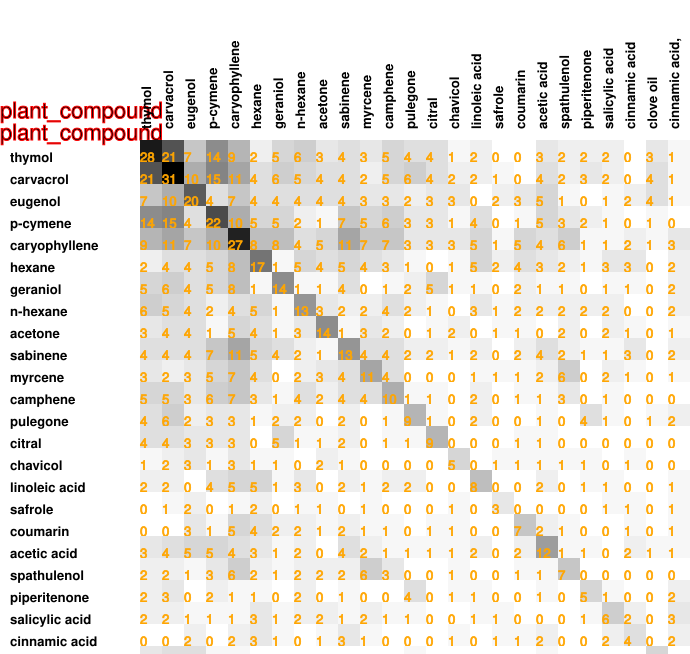

Data behind this chart, as committed beside it:
28, 21, 7, 14, 9, 2, 5, 6, 3, 4, 3, 5, 4, 4, 1, 2, 0, 0, 3, 2, 2, 2, 0, 3
21, 31, 10, 15, 11, 4, 6, 5, 4, 4, 2, 5, 6, 4, 2, 2, 1, 0, 4, 2, 3, 2, 0, 4
7, 10, 20, 4, 7, 4, 4, 4, 4, 4, 3, 3, 2, 3, 3, 0, 2, 3, 5, 1, 0, 1, 2, 4
14, 15, 4, 22, 10, 5, 5, 2, 1, 7, 5, 6, 3, 3, 1, 4, 0, 1, 5, 3, 2, 1, 0, 1
9, 11, 7, 10, 27, 8, 8, 4, 5, 11, 7, 7, 3, 3, 3, 5, 1, 5, 4, 6, 1, 1, 2, 1
2, 4, 4, 5, 8, 17, 1, 5, 4, 5, 4, 3, 1, 0, 1, 5, 2, 4, 3, 2, 1, 3, 3, 0
5, 6, 4, 5, 8, 1, 14, 1, 1, 4, 0, 1, 2, 5, 1, 1, 0, 2, 1, 1, 0, 1, 1, 0
6, 5, 4, 2, 4, 5, 1, 13, 3, 2, 2, 4, 2, 1, 0, 3, 1, 2, 2, 2, 2, 2, 0, 0
3, 4, 4, 1, 5, 4, 1, 3, 14, 1, 3, 2, 0, 1, 2, 0, 1, 1, 0, 2, 0, 2, 1, 0
4, 4, 4, 7, 11, 5, 4, 2, 1, 13, 4, 4, 2, 2, 1, 2, 0, 2, 4, 2, 1, 1, 3, 0
3, 2, 3, 5, 7, 4, 0, 2, 3, 4, 11, 4, 0, 0, 0, 1, 1, 1, 2, 6, 0, 2, 1, 0
5, 5, 3, 6, 7, 3, 1, 4, 2, 4, 4, 10, 1, 1, 0, 2, 0, 1, 1, 3, 0, 1, 0, 0
4, 6, 2, 3, 3, 1, 2, 2, 0, 2, 0, 1, 9, 1, 0, 2, 0, 0, 1, 0, 4, 1, 0, 1
4, 4, 3, 3, 3, 0, 5, 1, 1, 2, 0, 1, 1, 9, 0, 0, 0, 1, 1, 0, 0, 0, 0, 0
1, 2, 3, 1, 3, 1, 1, 0, 2, 1, 0, 0, 0, 0, 5, 0, 1, 1, 1, 1, 1, 0, 1, 0
2, 2, 0, 4, 5, 5, 1, 3, 0, 2, 1, 2, 2, 0, 0, 8, 0, 0, 2, 0, 1, 1, 0, 0
0, 1, 2, 0, 1, 2, 0, 1, 1, 0, 1, 0, 0, 0, 1, 0, 3, 0, 0, 0, 0, 1, 1, 0
0, 0, 3, 1, 5, 4, 2, 2, 1, 2, 1, 1, 0, 1, 1, 0, 0, 7, 2, 1, 0, 0, 1, 0
3, 4, 5, 5, 4, 3, 1, 2, 0, 4, 2, 1, 1, 1, 1, 2, 0, 2, 12, 1, 1, 0, 2, 1
2, 2, 1, 3, 6, 2, 1, 2, 2, 2, 6, 3, 0, 0, 1, 0, 0, 1, 1, 7, 0, 0, 0, 0
2, 3, 0, 2, 1, 1, 0, 2, 0, 1, 0, 0, 4, 0, 1, 1, 0, 0, 1, 0, 5, 1, 0, 0
2, 2, 1, 1, 1, 3, 1, 2, 2, 1, 2, 1, 1, 0, 0, 1, 1, 0, 0, 0, 1, 6, 2, 0
0, 0, 2, 0, 2, 3, 1, 0, 1, 3, 1, 0, 0, 0, 1, 0, 1, 1, 2, 0, 0, 2, 4, 0
3, 4, 4, 1, 1, 0, 0, 0, 0, 0, 0, 0, 1, 0, 0, 0, 0, 0, 1, 0, 0, 0, 0, 5
1, 1, 1, 0, 3, 2, 2, 2, 1, 2, 1, 0, 2, 0, 0, 1, 1, 1, 1, 0, 2, 3, 2, 0
